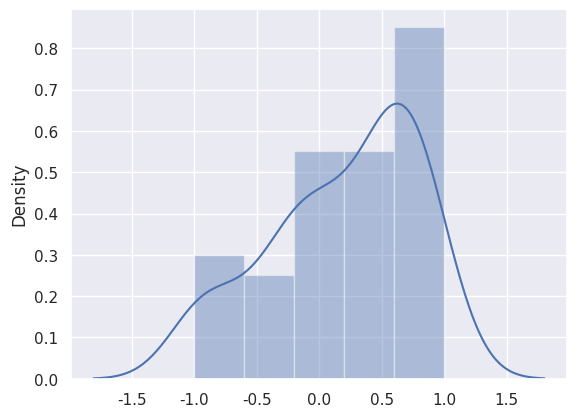

Recreate this plot in Python.
# Author:               Sheldon Reddy
# Description:          Computational investing with Python
#                       Measures of Risk Adjusted Return
#						Python 3, PyCharm IDE 
#
# Classes:
#                       1. Volatility
# Resources:
#                       1. Source: http://www.turingfinance.com/computational-investing-with-python-week-one/
#                       2. Seaborn Plots: https://seaborn.pydata.org/tutorial/distributions.html

# Imports
import numpy
import numpy.random as nrand
import scipy.stats as stats
import seaborn as sns
import matplotlib.pyplot as plt


# Volatility Class
class Volatility:

    # Constructor
    def __init__(self, dummy):
        self.dummy = dummy

    # Sort return values if needed
    def arrange(self, returns):
        return numpy.sort(returns)

    # Calculate mean
    def avg(self, returns):
        return numpy.mean(returns)

    # Calculate Probability Density Function
    def pdf(self, returns):
        pdf = stats.norm.pdf(returns, self.avg(returns), self.vol(returns))
        return pdf

    # Plot the Distribution Curve using MatPlotLib
    def plotdistribution(self, returns):
        plt.plot(returns, self.pdf(returns))
        plt.show()

    # Plot Distribution Curve using Seaborn - Way better!
    def snsplotdistribution(self, returns):
        sns.set(color_codes=True)
        sns.distplot(returns)
        plt.show()
        # For random returns array uncomment the following
        # numpy.random.seed(sum(map(ord, "distributions")))
        # x = numpy.random.normal(size=100)
        # sns.distplot(x)
        # plt.show()

    # Calculate standard deviation of returns
    # The standard deviation is used to express risk/ volatility
    # It measures the variance of the returns from the mean return, over a period of time
    #                   Variance: Average of the squared returns
    def vol(self, returns):
        return numpy.std(returns)

    # Calculate beta
    # Measure the relationship between the security returns and the market.
    # Higher the beta - higher the risk and V.V
    def beta(self, returns, market):
        # Create a matrix of [returns, market]
        m = numpy.matrix([returns, market])
        # Return the covariance of m divided by the standard deviation of the market returns
        return numpy.cov(m)[0][1] / numpy.std(market)


# Volatility Operations

# Volatility Object Instantiation
volObj = Volatility(0)

# Random Distributions for testing
r = nrand.uniform(-1, 1, 50)
m = nrand.uniform(-1, 1, 50)

# Display
print("vol =", volObj.vol(r))
print("beta =", volObj.beta(r, m))

# Plots

# Seaborn Plots
volObj.snsplotdistribution(r)

# MatplotLib
# volObj.plotdistribution(r)
